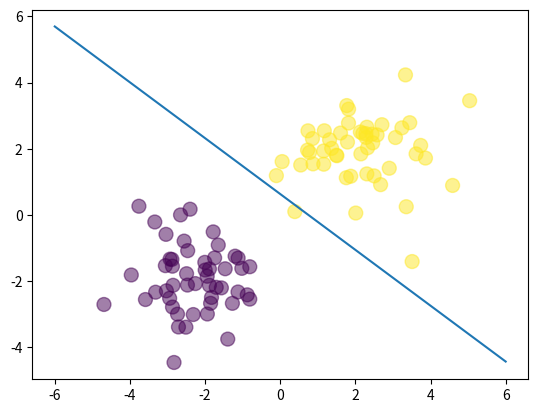

Source code (Python):
"""
logistic3.py

update weights using gradient descent
"""

import numpy as np
import matplotlib.pyplot as plt

N = 100
D = 2

X = np.random.randn(N, D)

X[:50, :] = X[:50,:] - 2*np.ones((50,D))
X[50:, :] = X[50:, :] + 2*np.ones((50,D))

T = np.array([0]*50 + [1]*50)

ones = np.ones((N, 1))
Xb = np.concatenate((ones, X), axis=1)

# randomly initialized weights
w = np.random.randn(D + 1)

# calculate the model output
z = Xb.dot(w)

def sigmoid(z):
    return 1 / (1 + np.exp(-z))

Y = sigmoid(z)

# calculate the cross-entropy error
def cross_entropy(T, Y):
    E = 0
    for i in range(N):
        if T[i] == 1:
            E -= np.log(Y[i])
        else:
            E -= np.log(1 - Y[i])
    return E

"""
shapes of things

Xb is (N,D+1)
w is (D+1,)
z, Y and T are (N,)
Xb.T is (D+1,N)
Xb.T.dot(T-Y) is (D+1,) same as w

hence the update rule works
"""

# do gradient descent 100 times
learning_rate = 0.1
for i in range(100):
    if i % 10 == 0:
        print(cross_entropy(T, Y))

    w += learning_rate * Xb.T.dot(T - Y)

    Y = sigmoid(Xb.dot(w))

print("Final w: ", w)

# plot the data and separating line
plt.scatter(X[:,0], X[:, 1], c=T, s=100, alpha=0.5)
x_axis = np.linspace(-6, 6, 100)
y_axis = w[0] + x_axis*(-w[2] / w[1])
plt.plot(x_axis, y_axis)
plt.show()
